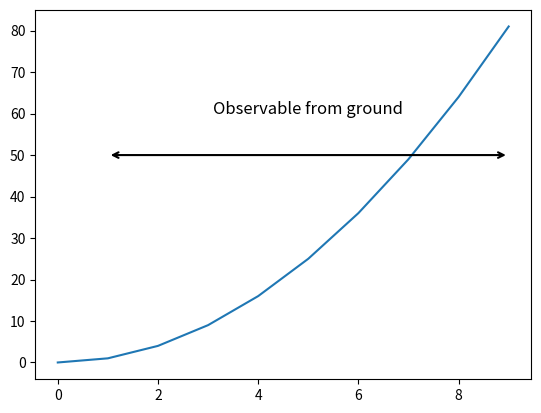

Python code for this plot:
import matplotlib.pyplot as plt
import numpy as np

# # Generate sample data
# x = np.linspace(0, 10, 100)
# y = np.sin(x)
#
# # Create a figure and axis
# fig, ax = plt.subplots()
#
# # Plot your data
# im = ax.imshow([y], aspect='auto', cmap='viridis', extent=[0, 10, 0, 1])
#
# # Add colorbar
# cbar = plt.colorbar(im, ax=ax)
# cbar.set_label('Colorbar Label')
#
# # Adjust layout to remove whitespace
# plt.tight_layout()
#
# # Show the plot
# plt.show()


import matplotlib.pyplot as plt

# Sample plot
x = range(10)
y = [i**2 for i in x]

plt.plot(x, y)

# Annotate with text and arrows
plt.annotate(
    'Observable from ground',
    xy=(5, 50),  # The position where you want the text
    xytext=(5, 60),  # The position of the text
    ha='center',  # Horizontal alignment of the text
    # arrowprops=dict(arrowstyle='<->', lw=1.5),  # Double-headed arrow
    fontsize=12,  # Size of the text
)

# Draw the horizontal line (arrows)
plt.annotate(
    '',
    xy=(1, 50),  # Left end of the arrow
    xytext=(9, 50),  # Right end of the arrow
    arrowprops=dict(arrowstyle='<->', lw=1.5)  # Double-headed arrow
)

plt.show()